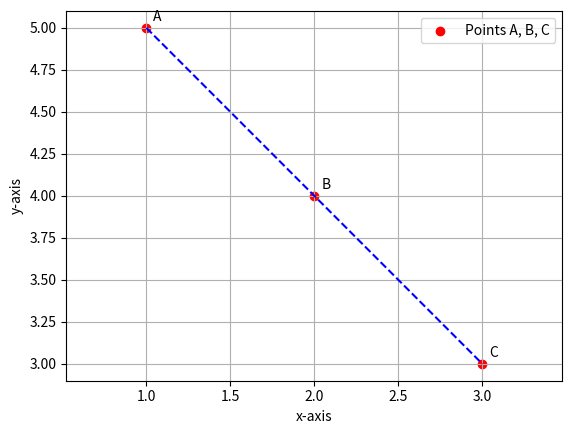

This chart was generated by the following Python code: (Note: this script raises an exception after producing the figure.)
import numpy as np
import matplotlib.pyplot as plt
import os

# Example values
a, b, c = 1, 2, 3

# Define points
points = np.array([
    [a, b+c],  # A
    [b, c+a],  # B
    [c, a+b]   # C
])

# Read points
x, y = points[:,0], points[:,1]

# Plot
plt.scatter(x, y, color="red", label="Points A, B, C")
plt.plot(x, y, linestyle="--", color="blue")

for i, txt in enumerate(["A", "B", "C"]):
    plt.annotate(txt, (x[i], y[i]), textcoords="offset points", xytext=(5, 5))

plt.xlabel("x-axis")
plt.ylabel("y-axis")
plt.legend()
plt.grid(True)
plt.axis("equal")

# --- Ensure folder exists ---
save_path = "../figs"
os.makedirs(save_path, exist_ok=True)

# Save BEFORE showing
plt.savefig(os.path.join(save_path, "img.png"), dpi=300, bbox_inches='tight')
plt.show()

